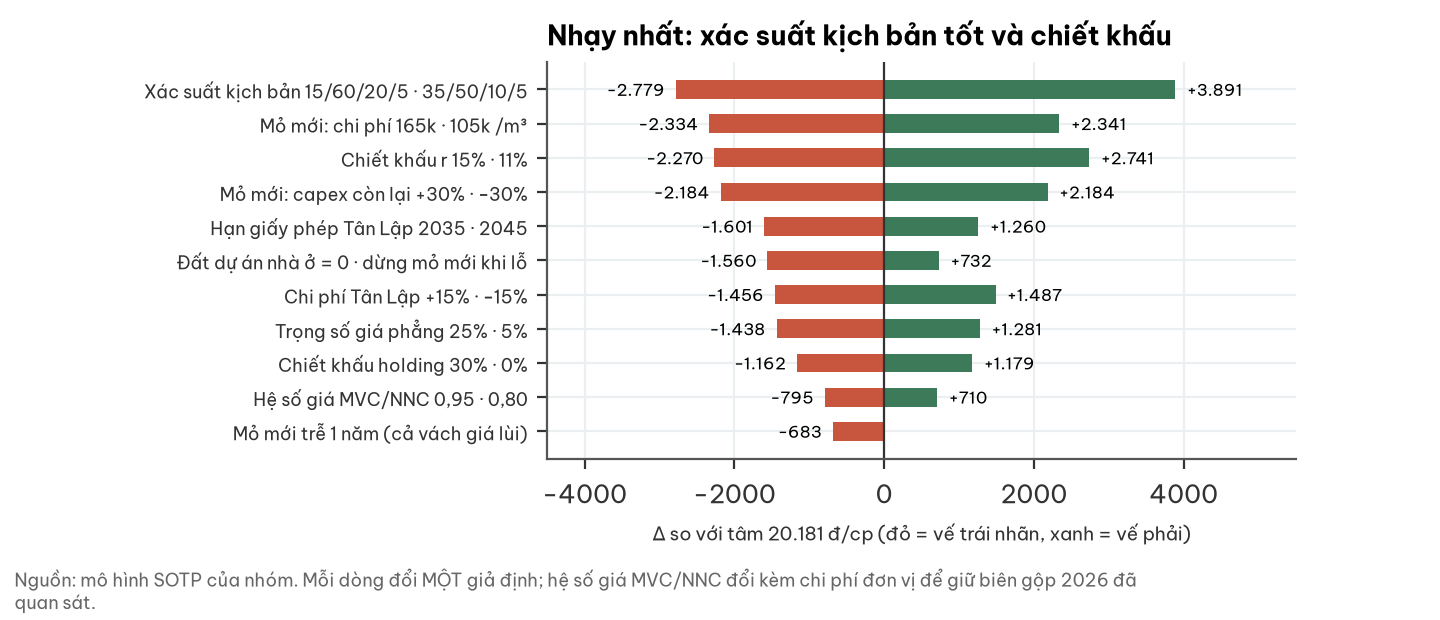

The table this chart was drawn from, first rows:
gia_dinh, chieu_trai, chieu_phai
Xác suất kịch bản 15/60/20/5 · 35/50/10/…, -2779, 3891
Mỏ mới: chi phí 165k · 105k /m³, -2334, 2341
Chiết khấu r 15% · 11%, -2270, 2741
Mỏ mới: capex còn lại +30% · −30%, -2184, 2184
Hạn giấy phép Tân Lập 2035 · 2045, -1601, 1260
Đất dự án nhà ở = 0 · dừng mỏ mới khi lỗ, -1560, 732.0
Chi phí Tân Lập +15% · −15%, -1456, 1487
Trọng số giá phẳng 25% · 5%, -1438, 1281
Chiết khấu holding 30% · 0%, -1162, 1179
Hệ số giá MVC/NNC 0,95 · 0,80, -795.0, 710.0
Mỏ mới trễ 1 năm (cả vách giá lùi), -683.0, 0.0
